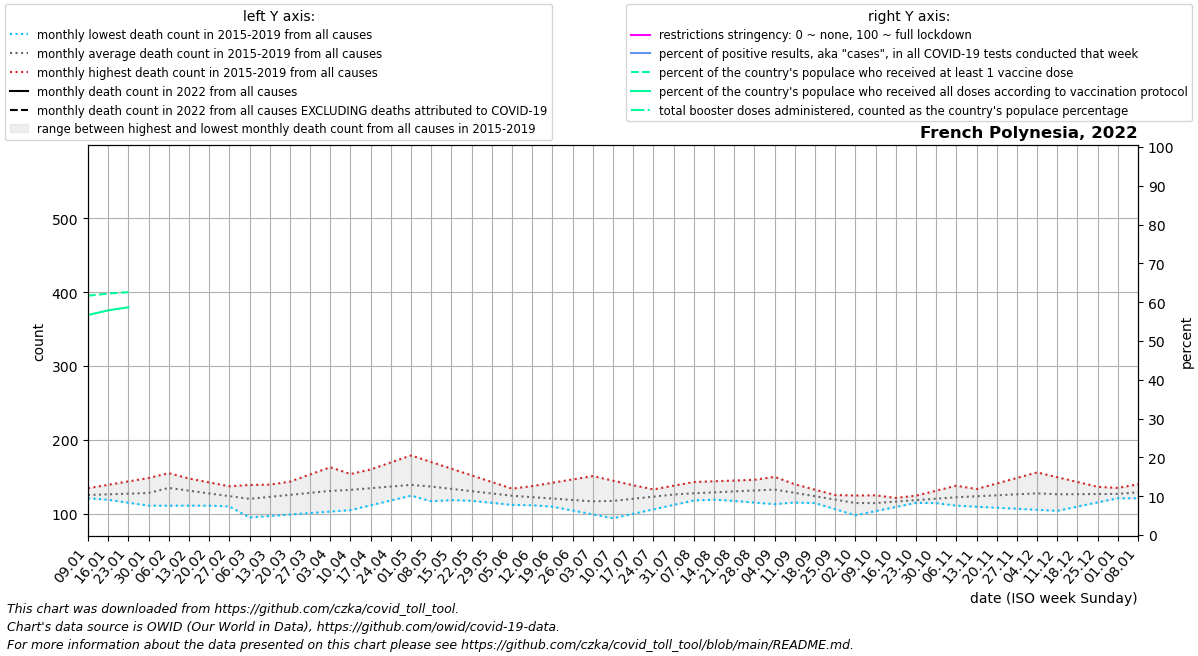

Source data for this figure (header and first rows):
date, location, time_unit, time, deaths_2010_all_ages, deaths_2011_all_ages, deaths_2012_all_ages, deaths_2013_all_ages, deaths_2014_all_ages, deaths_2015_all_ages, deaths_2016_all_ages, deaths_2017_all_ages, deaths_2018_all_ages, deaths_2019_all_ages, deaths_2020_all_ages, deaths_2021_all_ages, deaths_2022_all_ages, new_deaths, new_cases_smoothed, new_tests_smoothed, positive_test_percent, stringency_index, people_vaccinated, people_fully_vaccinated
2022-01-09, French Polynesia, monthly, 1, , , , , , , 123.0, 123.2, 134.6, 121.0, 140.0, 174.5, , 0.0, 113.1, 0.0, , , 174221, 160164
2022-01-16, French Polynesia, monthly, 2, , , , , , , 119.0, 125.4, 139.2, 121.8, 136.2, 170.0, , 0.0, 327.0, 0.0, , , 175805, 163567
2022-01-23, French Polynesia, monthly, 3, , , , , , , 115.0, 127.6, 143.8, 122.5, 132.5, 165.5, , 0.0, 516, 0.0, , , 176821, 165801
2022-01-30, French Polynesia, monthly, 4, , , , , , , 111.0, 129.8, 148.4, 123.2, 128.8, 161.0, , 0.0, 579.0, 0.0, , , , 
2022-02-06, French Polynesia, monthly, 5, , , , , , 155.0, 111.0, 132.0, 153.0, 124.0, 125.0, 156.8, , 0.0, 499.4, 0.0, , , , 
2022-02-13, French Polynesia, monthly, 6, , , , , , 140.0, 111.0, 133.8, 147.8, 124.0, 127.0, 152.5, , , , , , , , 
2022-02-20, French Polynesia, monthly, 7, , , , , , 125.0, 111.0, 135.5, 142.5, 124.0, 129.0, 148.2, , , , , , , , 
2022-02-27, French Polynesia, monthly, 8, , , , , , 110.0, 111.0, 137.2, 137.2, 124.0, 131.0, 144.0, , , , , , , , 
2022-03-06, French Polynesia, monthly, 9, , , , , , 95.0, 111.0, 139.0, 132.0, 124.0, 133.0, 139.8, , , , , , , , 
2022-03-13, French Polynesia, monthly, 10, , , , , , 97.0, 113.2, 139.5, 131.0, 133.8, 136.0, 135.6, , , , , , , , 
2022-03-20, French Polynesia, monthly, 11, , , , , , 99.0, 115.5, 140.0, 130.0, 143.5, 139.0, 131.4, , , , , , , , 
2022-03-27, French Polynesia, monthly, 12, , , , , , 101.0, 117.8, 140.5, 129.0, 153.2, 142.0, 127.2, , , , , , , , 
2022-04-03, French Polynesia, monthly, 13, , , , , , 103.0, 120.0, 141.0, 128.0, 163.0, 145.0, 123.0, , , , , , , , 
2022-04-10, French Polynesia, monthly, 14, , , , , , 105.0, 121.5, 150.5, 131.0, 153.8, 148.0, 122.0, , , , , , , , 
2022-04-17, French Polynesia, monthly, 15, , , , , , 111.5, 123.0, 160.0, 134.0, 144.6, 146.2, 121.0, , , , , , , , 
2022-04-24, French Polynesia, monthly, 16, , , , , , 118.0, 124.5, 169.5, 137.0, 135.4, 144.5, 120.0, , , , , , , , 
2022-05-01, French Polynesia, monthly, 17, , , , , , 124.5, 126.0, 179.0, 140.0, 126.2, 142.8, 119.0, , , , , , , , 
2022-05-08, French Polynesia, monthly, 18, , , , , , 131.0, 123.2, 170.0, 143.0, 117.0, 141.0, 118.8, , , , , , , , 
2022-05-15, French Polynesia, monthly, 19, , , , , , 128.2, 120.4, 161.0, 140.5, 118.5, 136.8, 118.6, , , , , , , , 
2022-05-22, French Polynesia, monthly, 20, , , , , , 125.5, 117.6, 152.0, 138.0, 120.0, 132.5, 118.4, , , , , , , , 
2022-05-29, French Polynesia, monthly, 21, , , , , , 122.8, 114.8, 143.0, 135.5, 121.5, 128.2, 118.2, , , , , , , , 
2022-06-05, French Polynesia, monthly, 22, , , , , , 120.0, 112.0, 134.0, 133.0, 123.0, 124.0, 118.0, , , , , , , , 
2022-06-12, French Polynesia, monthly, 23, , , , , , 114.8, 111.5, 127.0, 137.5, 121.8, 124.4, 117.2, , , , , , , , 
2022-06-19, French Polynesia, monthly, 24, , , , , , 109.6, 111.0, 120.0, 142.0, 120.5, 124.8, 116.5, , , , , , , , 
2022-06-26, French Polynesia, monthly, 25, , , , , , 104.4, 110.5, 113.0, 146.5, 119.2, 125.2, 115.8, , , , , , , , 
2022-07-03, French Polynesia, monthly, 26, , , , , , 99.2, 110.0, 106.0, 151.0, 118.0, 125.6, 115.0, , , , , , , , 
2022-07-10, French Polynesia, monthly, 27, , , , , , 94.0, 113.5, 112.0, 144.8, 123.0, 126.0, 120.0, , , , , , , , 
2022-07-17, French Polynesia, monthly, 28, , , , , , 100.0, 117.0, 118.0, 138.6, 128.0, 123.0, 125.0, , , , , , , , 
2022-07-24, French Polynesia, monthly, 29, , , , , , 106.0, 120.5, 124.0, 132.4, 133.0, 120.0, 130.0, , , , , , , , 
2022-07-31, French Polynesia, monthly, 30, , , , , , 112.0, 124.0, 130.0, 126.2, 138.0, 117.0, 135.0, , , , , , , , 
2022-08-07, French Polynesia, monthly, 31, , , , , , 118.0, 121.8, 136.0, 120.0, 143.0, 114.0, 223.0, , , , , , , , 
2022-08-14, French Polynesia, monthly, 32, , , , , , 119.2, 119.6, 134.8, 127.5, 144.0, 114.2, 311.0, , , , , , , , 
2022-08-21, French Polynesia, monthly, 33, , , , , , 120.4, 117.4, 133.5, 135.0, 145.0, 114.4, 399.0, , , , , , , , 
2022-08-28, French Polynesia, monthly, 34, , , , , , 121.6, 115.2, 132.2, 142.5, 146.0, 114.6, 487.0, , , , , , , , 
2022-09-04, French Polynesia, monthly, 35, , , , , , 122.8, 113.0, 131.0, 150.0, 147.0, 114.8, 575.0, , , , , , , , 
2022-09-11, French Polynesia, monthly, 36, , , , , , 124.0, 115.2, 122.8, 140.0, 139.8, 115.0, 511.2, , , , , , , , 
2022-09-18, French Polynesia, monthly, 37, , , , , , 124.2, 117.5, 114.5, 130.0, 132.6, 119.5, 447.5, , , , , , , , 
2022-09-25, French Polynesia, monthly, 38, , , , , , 124.5, 119.8, 106.2, 120.0, 125.4, 124.0, 383.8, , , , , , , , 
2022-10-02, French Polynesia, monthly, 39, , , , , , 124.8, 122.0, 98.0, 110.0, 118.2, 128.5, 320.0, , , , , , , , 
2022-10-09, French Polynesia, monthly, 40, , , , , , 125.0, 120.4, 103.6, 112.6, 111.0, 133.0, , , , , , , , , 
2022-10-16, French Polynesia, monthly, 41, , , , , , 121.5, 118.8, 109.2, 115.2, 117.8, 135.0, , , , , , , , , 
2022-10-23, French Polynesia, monthly, 42, , , , , , 118.0, 117.2, 114.8, 117.8, 124.5, 137.0, , , , , , , , , 
2022-10-30, French Polynesia, monthly, 43, , , , , , 114.5, 115.6, 120.4, 120.4, 131.2, 139.0, , , , , , , , , 
2022-11-06, French Polynesia, monthly, 44, , , , , , 111.0, 114.0, 126.0, 123.0, 138.0, 141.0, , , , , , , , , 
2022-11-13, French Polynesia, monthly, 45, , , , , , 109.6, 113.0, 133.5, 130.2, 132.2, 144.2, , , , , , , , , 
2022-11-20, French Polynesia, monthly, 46, , , , , , 108.2, 112.0, 141.0, 137.5, 126.5, 147.4, , , , , , , , , 
2022-11-27, French Polynesia, monthly, 47, , , , , , 106.8, 111.0, 148.5, 144.8, 120.8, 150.6, , , , , , , , , 
2022-12-04, French Polynesia, monthly, 48, , , , , , 105.4, 110.0, 156.0, 152.0, 115.0, 153.8, , , , , , , , , 
2022-12-11, French Polynesia, monthly, 49, , , , , , 104.0, 112.8, 149.5, 145.8, 120.0, 157.0, , , , , , , , , 
2022-12-18, French Polynesia, monthly, 50, , , , , , 109.8, 115.5, 143.0, 139.6, 125.0, 162.5, , , , , , , , , 
2022-12-25, French Polynesia, monthly, 51, , , , , , 115.5, 118.2, 136.5, 133.4, 130.0, 168.0, , , , , , , , , 
2023-01-01, French Polynesia, monthly, 52, , , , , , 121.2, 121.0, 130.0, 127.2, 135.0, 173.5, , , , , , , , , 
2023-01-08, French Polynesia, monthly, 1, , , , , , 127.0, 123.2, 134.6, 121.0, 140.0, 179.0, , , , , , , , , 
